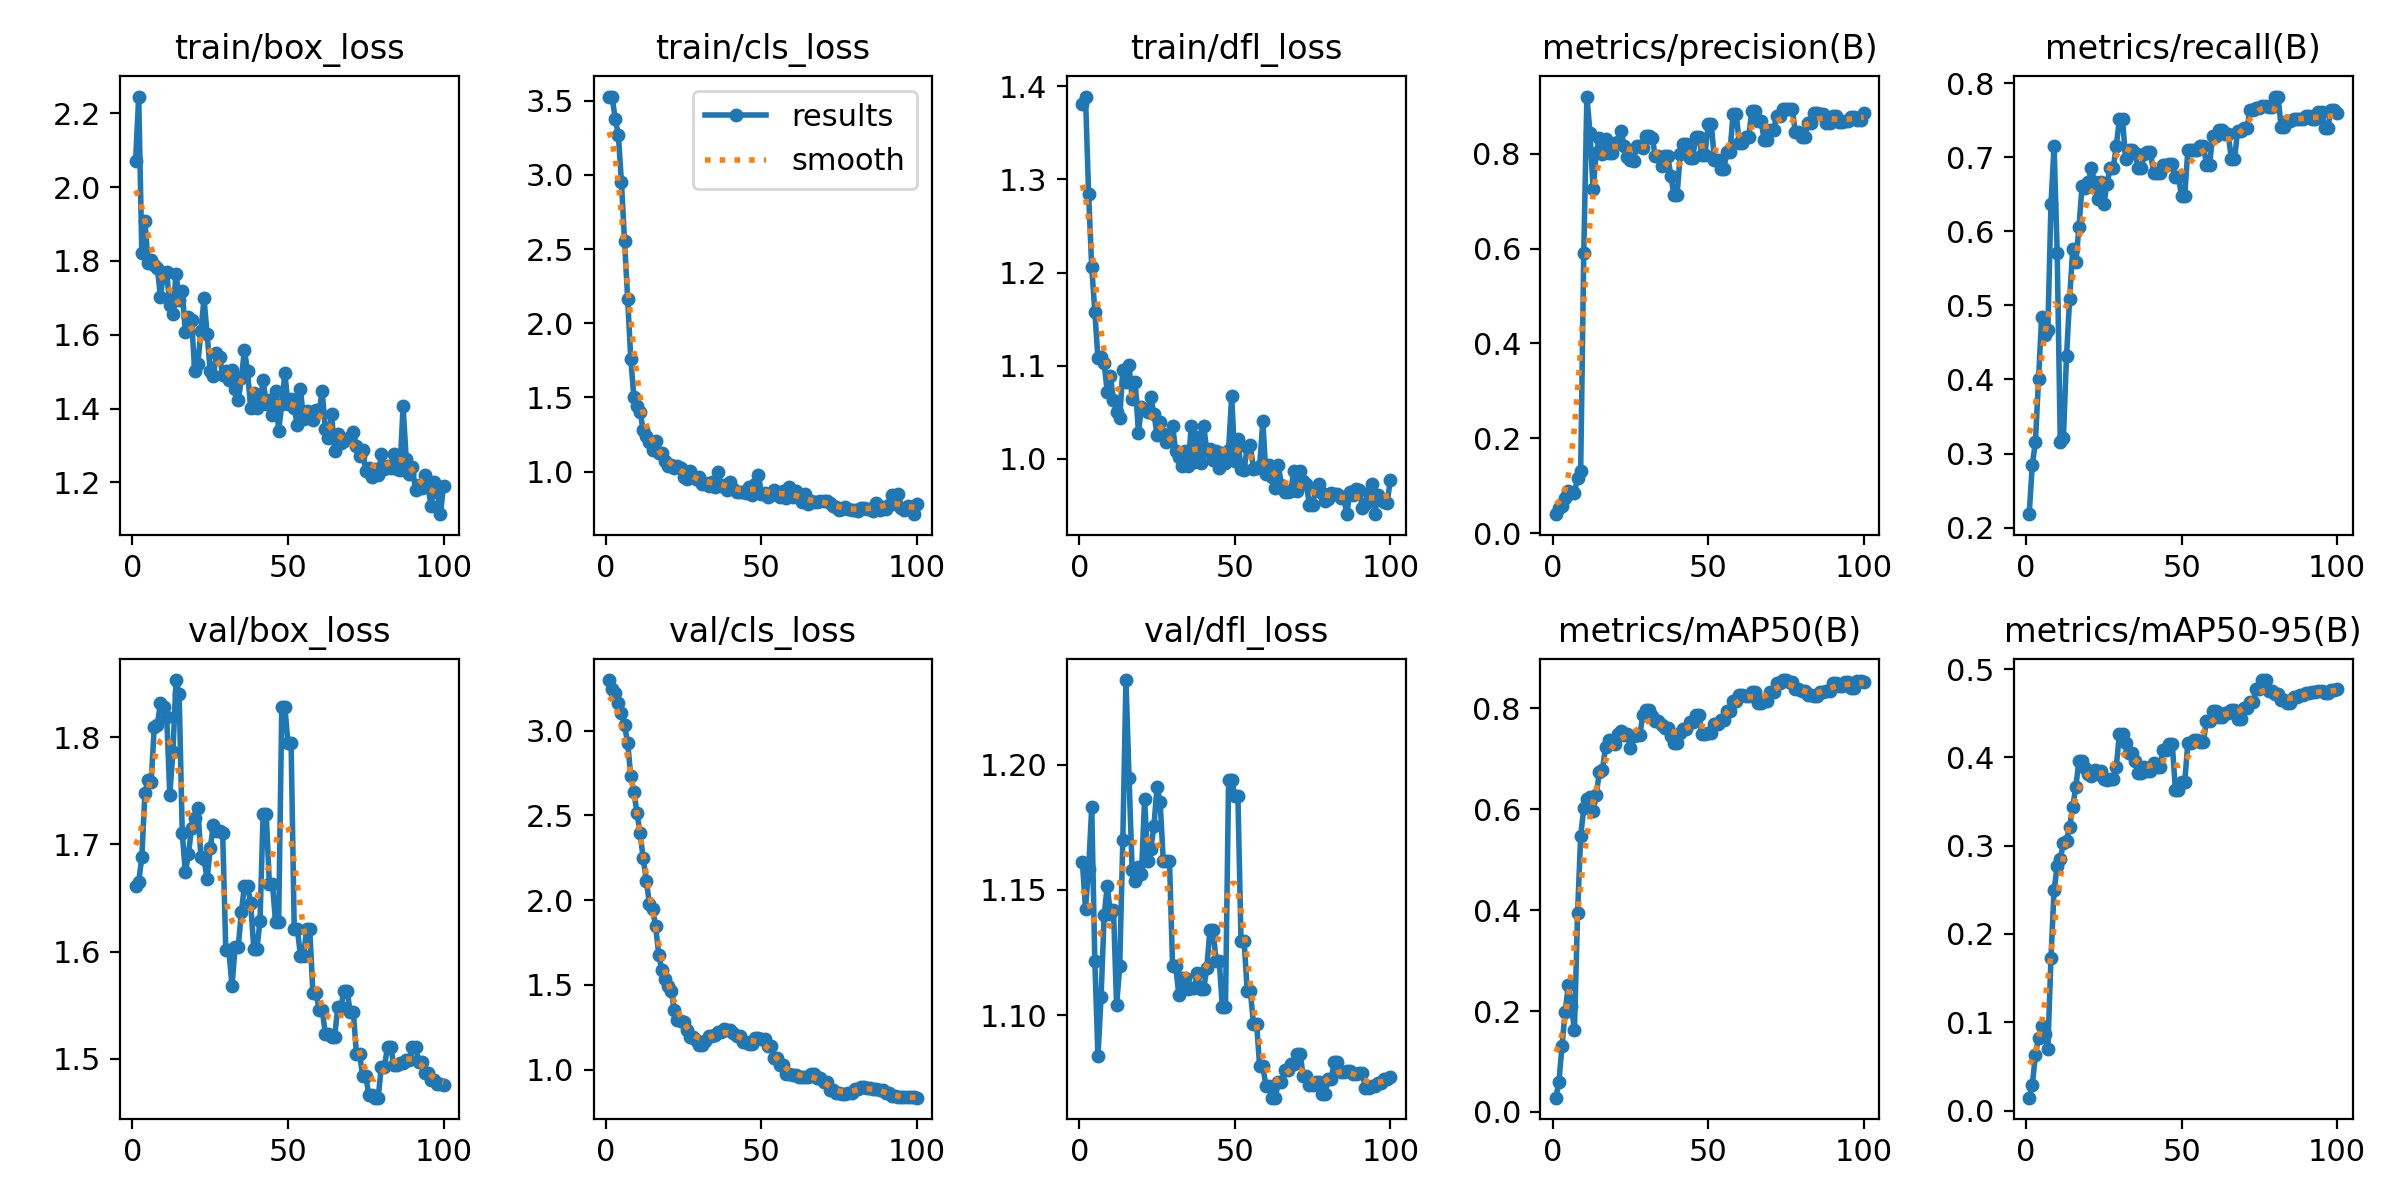

The table this chart was drawn from, first rows:
epoch, train/box_loss, train/cls_loss, train/dfl_loss, metrics/precision(B), metrics/recall(B), metrics/mAP50(B), metrics/mAP50-95(B), val/box_loss, val/cls_loss, val/dfl_loss, lr/pg0, lr/pg1, lr/pg2
1, 2.071, 3.527, 1.38, 0.04, 0.2182, 0.02827, 0.01453, 1.661, 3.298, 1.161, 2e-05, 2e-05, 2e-05
2, 2.246, 3.529, 1.389, 0.05222, 0.2848, 0.05869, 0.02914, 1.665, 3.243, 1.143, 5.9406e-05, 5.9406e-05, 5.9406e-05
3, 1.822, 3.377, 1.284, 0.05778, 0.3151, 0.1312, 0.063, 1.688, 3.22, 1.158, 9.802e-05, 9.802e-05, 9.802e-05
4, 1.91, 3.272, 1.206, 0.07333, 0.4, 0.1978, 0.08224, 1.748, 3.165, 1.183, 0.0001358, 0.0001358, 0.0001358
5, 1.795, 2.952, 1.158, 0.08889, 0.4849, 0.2506, 0.0959, 1.76, 3.103, 1.122, 0.0001729, 0.0001729, 0.0001729
6, 1.801, 2.553, 1.108, 0.08444, 0.4606, 0.2105, 0.08615, 1.758, 3.03, 1.084, 0.0002091, 0.0002091, 0.0002091
7, 1.79, 2.164, 1.109, 0.08556, 0.4667, 0.1616, 0.06987, 1.809, 2.928, 1.107, 0.0002446, 0.0002446, 0.0002446
8, 1.78, 1.761, 1.103, 0.1167, 0.6364, 0.3941, 0.1726, 1.812, 2.732, 1.14, 0.0002792, 0.0002792, 0.0002792
9, 1.704, 1.503, 1.071, 0.1311, 0.7151, 0.547, 0.2497, 1.832, 2.639, 1.152, 0.0003131, 0.0003131, 0.0003131
10, 1.768, 1.442, 1.089, 0.5917, 0.571, 0.6026, 0.2767, 1.828, 2.513, 1.14, 0.0003461, 0.0003461, 0.0003461
11, 1.769, 1.403, 1.063, 0.9206, 0.3151, 0.6202, 0.2848, 1.819, 2.394, 1.142, 0.0003784, 0.0003784, 0.0003784
12, 1.68, 1.278, 1.05, 0.8441, 0.3212, 0.6232, 0.3031, 1.746, 2.246, 1.104, 0.0004099, 0.0004099, 0.0004099
13, 1.657, 1.24, 1.043, 0.7248, 0.4311, 0.5964, 0.3056, 1.786, 2.115, 1.12, 0.0004406, 0.0004406, 0.0004406
14, 1.765, 1.196, 1.095, 0.8022, 0.5091, 0.6275, 0.3216, 1.853, 1.979, 1.17, 0.0004705, 0.0004705, 0.0004705
15, 1.696, 1.144, 1.082, 0.8323, 0.5758, 0.6737, 0.3439, 1.841, 1.948, 1.234, 0.0004996, 0.0004996, 0.0004996
16, 1.718, 1.205, 1.101, 0.8001, 0.558, 0.678, 0.3667, 1.711, 1.845, 1.195, 0.0005279, 0.0005279, 0.0005279
17, 1.607, 1.123, 1.064, 0.8318, 0.6061, 0.723, 0.3963, 1.674, 1.678, 1.158, 0.0005555, 0.0005555, 0.0005555
18, 1.648, 1.127, 1.083, 0.8024, 0.6606, 0.7373, 0.3961, 1.691, 1.588, 1.153, 0.0005822, 0.0005822, 0.0005822
19, 1.641, 1.073, 1.028, 0.8011, 0.659, 0.733, 0.3874, 1.716, 1.537, 1.159, 0.0006081, 0.0006081, 0.0006081
20, 1.502, 1.036, 1.055, 0.8233, 0.6667, 0.7294, 0.381, 1.724, 1.492, 1.156, 0.0006333, 0.0006333, 0.0006333
21, 1.52, 1.047, 1.052, 0.825, 0.6848, 0.7486, 0.3794, 1.734, 1.464, 1.187, 0.0006576, 0.0006576, 0.0006576
22, 1.61, 1.021, 1.05, 0.8476, 0.6667, 0.7549, 0.3855, 1.688, 1.352, 1.162, 0.0006812, 0.0006812, 0.0006812
23, 1.698, 1.035, 1.066, 0.8158, 0.6441, 0.747, 0.3815, 1.686, 1.294, 1.166, 0.000704, 0.000704, 0.000704
24, 1.601, 1.027, 1.048, 0.7923, 0.6667, 0.7491, 0.3849, 1.668, 1.288, 1.176, 0.000726, 0.000726, 0.000726
25, 1.502, 0.9631, 1.026, 0.7872, 0.6364, 0.7215, 0.3756, 1.696, 1.28, 1.191, 0.0007472, 0.0007472, 0.0007472
26, 1.488, 0.9489, 1.039, 0.7849, 0.6636, 0.7452, 0.3744, 1.718, 1.235, 1.185, 0.0007675, 0.0007675, 0.0007675
27, 1.551, 1.002, 1.026, 0.8163, 0.6848, 0.7467, 0.3751, 1.712, 1.19, 1.162, 0.0007872, 0.0007872, 0.0007872
28, 1.54, 0.9728, 1.018, 0.8163, 0.6848, 0.7467, 0.3751, 1.712, 1.19, 1.162, 0.000806, 0.000806, 0.000806
29, 1.49, 0.9504, 1.022, 0.8113, 0.7151, 0.7863, 0.3891, 1.711, 1.174, 1.162, 0.000824, 0.000824, 0.000824
30, 1.501, 0.9621, 1.035, 0.8383, 0.7515, 0.7956, 0.4266, 1.601, 1.146, 1.12, 0.0008412, 0.0008412, 0.0008412
31, 1.477, 0.9189, 1.008, 0.8383, 0.7515, 0.7956, 0.4266, 1.601, 1.146, 1.12, 0.0008577, 0.0008577, 0.0008577
32, 1.504, 0.9197, 1.002, 0.8333, 0.6969, 0.7853, 0.416, 1.568, 1.166, 1.108, 0.0008733, 0.0008733, 0.0008733
33, 1.452, 0.9036, 0.9926, 0.7955, 0.7091, 0.7746, 0.4054, 1.604, 1.2, 1.115, 0.0008882, 0.0008882, 0.0008882
34, 1.423, 0.9268, 1.009, 0.7955, 0.7091, 0.7746, 0.4054, 1.604, 1.2, 1.115, 0.0009022, 0.0009022, 0.0009022
35, 1.482, 0.8986, 0.9919, 0.7741, 0.7061, 0.7669, 0.396, 1.637, 1.207, 1.111, 0.0009155, 0.0009155, 0.0009155
36, 1.559, 0.998, 1.035, 0.7947, 0.6848, 0.7613, 0.3824, 1.661, 1.222, 1.111, 0.000928, 0.000928, 0.000928
37, 1.501, 0.9014, 0.9961, 0.7947, 0.6848, 0.7613, 0.3824, 1.661, 1.222, 1.111, 0.0009397, 0.0009397, 0.0009397
38, 1.401, 0.906, 1.023, 0.7535, 0.7039, 0.7457, 0.3892, 1.645, 1.237, 1.117, 0.0009505, 0.0009505, 0.0009505
39, 1.442, 0.8764, 0.9953, 0.7127, 0.7066, 0.7319, 0.3844, 1.603, 1.236, 1.11, 0.0009606, 0.0009606, 0.0009606
40, 1.402, 0.9278, 1.036, 0.7127, 0.7066, 0.7319, 0.3844, 1.603, 1.236, 1.11, 0.00097, 0.00097, 0.00097
41, 1.413, 0.8811, 1.008, 0.7985, 0.6788, 0.7516, 0.3933, 1.628, 1.214, 1.119, 0.0009785, 0.0009785, 0.0009785
42, 1.477, 0.8617, 1.011, 0.8206, 0.6788, 0.7597, 0.3893, 1.729, 1.196, 1.134, 0.0009862, 0.0009862, 0.0009862
43, 1.413, 0.8619, 0.9985, 0.8206, 0.6788, 0.7597, 0.3893, 1.729, 1.196, 1.134, 0.0009931, 0.0009931, 0.0009931
44, 1.423, 0.8641, 1.009, 0.7912, 0.689, 0.772, 0.4083, 1.663, 1.164, 1.122, 0.0009993, 0.0009993, 0.0009993
45, 1.382, 0.8527, 0.9903, 0.7912, 0.689, 0.772, 0.4083, 1.663, 1.164, 1.122, 0.001005, 0.001005, 0.001005
46, 1.448, 0.8949, 1.007, 0.8348, 0.6909, 0.7859, 0.4149, 1.627, 1.15, 1.103, 0.001009, 0.001009, 0.001009
47, 1.34, 0.843, 0.9955, 0.8348, 0.6909, 0.7859, 0.4149, 1.627, 1.15, 1.103, 0.001013, 0.001013, 0.001013
48, 1.411, 0.9153, 1.01, 0.7979, 0.6727, 0.7496, 0.3635, 1.828, 1.188, 1.194, 0.001016, 0.001016, 0.001016
49, 1.495, 0.9793, 1.067, 0.7979, 0.6727, 0.7496, 0.3635, 1.828, 1.188, 1.194, 0.001018, 0.001018, 0.001018
50, 1.412, 0.8467, 0.9978, 0.8627, 0.6474, 0.7512, 0.3721, 1.794, 1.18, 1.188, 0.00102, 0.00102, 0.00102
51, 1.427, 0.8545, 1.021, 0.8627, 0.6474, 0.7512, 0.3721, 1.794, 1.18, 1.188, 0.00101, 0.00101, 0.00101
52, 1.401, 0.8287, 0.9892, 0.7864, 0.7091, 0.7685, 0.416, 1.622, 1.139, 1.129, 0.00101, 0.00101, 0.00101
53, 1.355, 0.8401, 0.9881, 0.7864, 0.7091, 0.7685, 0.416, 1.622, 1.139, 1.129, 0.0009902, 0.0009902, 0.0009902
54, 1.453, 0.8743, 1.013, 0.7672, 0.7091, 0.7766, 0.4195, 1.596, 1.068, 1.109, 0.0009704, 0.0009704, 0.0009704
55, 1.371, 0.852, 1.015, 0.7672, 0.7091, 0.7766, 0.4195, 1.596, 1.068, 1.109, 0.0009506, 0.0009506, 0.0009506
56, 1.394, 0.8308, 0.9896, 0.8042, 0.7151, 0.7944, 0.4178, 1.621, 1.027, 1.097, 0.0009308, 0.0009308, 0.0009308
57, 1.39, 0.8661, 0.9902, 0.8042, 0.7151, 0.7944, 0.4178, 1.621, 1.027, 1.097, 0.000911, 0.000911, 0.000911
58, 1.369, 0.8236, 0.9926, 0.8836, 0.6901, 0.8141, 0.4412, 1.562, 0.9749, 1.08, 0.0008912, 0.0008912, 0.0008912
59, 1.397, 0.8969, 1.041, 0.8836, 0.6901, 0.8141, 0.4412, 1.562, 0.9749, 1.08, 0.0008714, 0.0008714, 0.0008714
60, 1.392, 0.8302, 0.9836, 0.8223, 0.7291, 0.8257, 0.4525, 1.546, 0.9696, 1.072, 0.0008516, 0.0008516, 0.0008516
... 40 more rows
